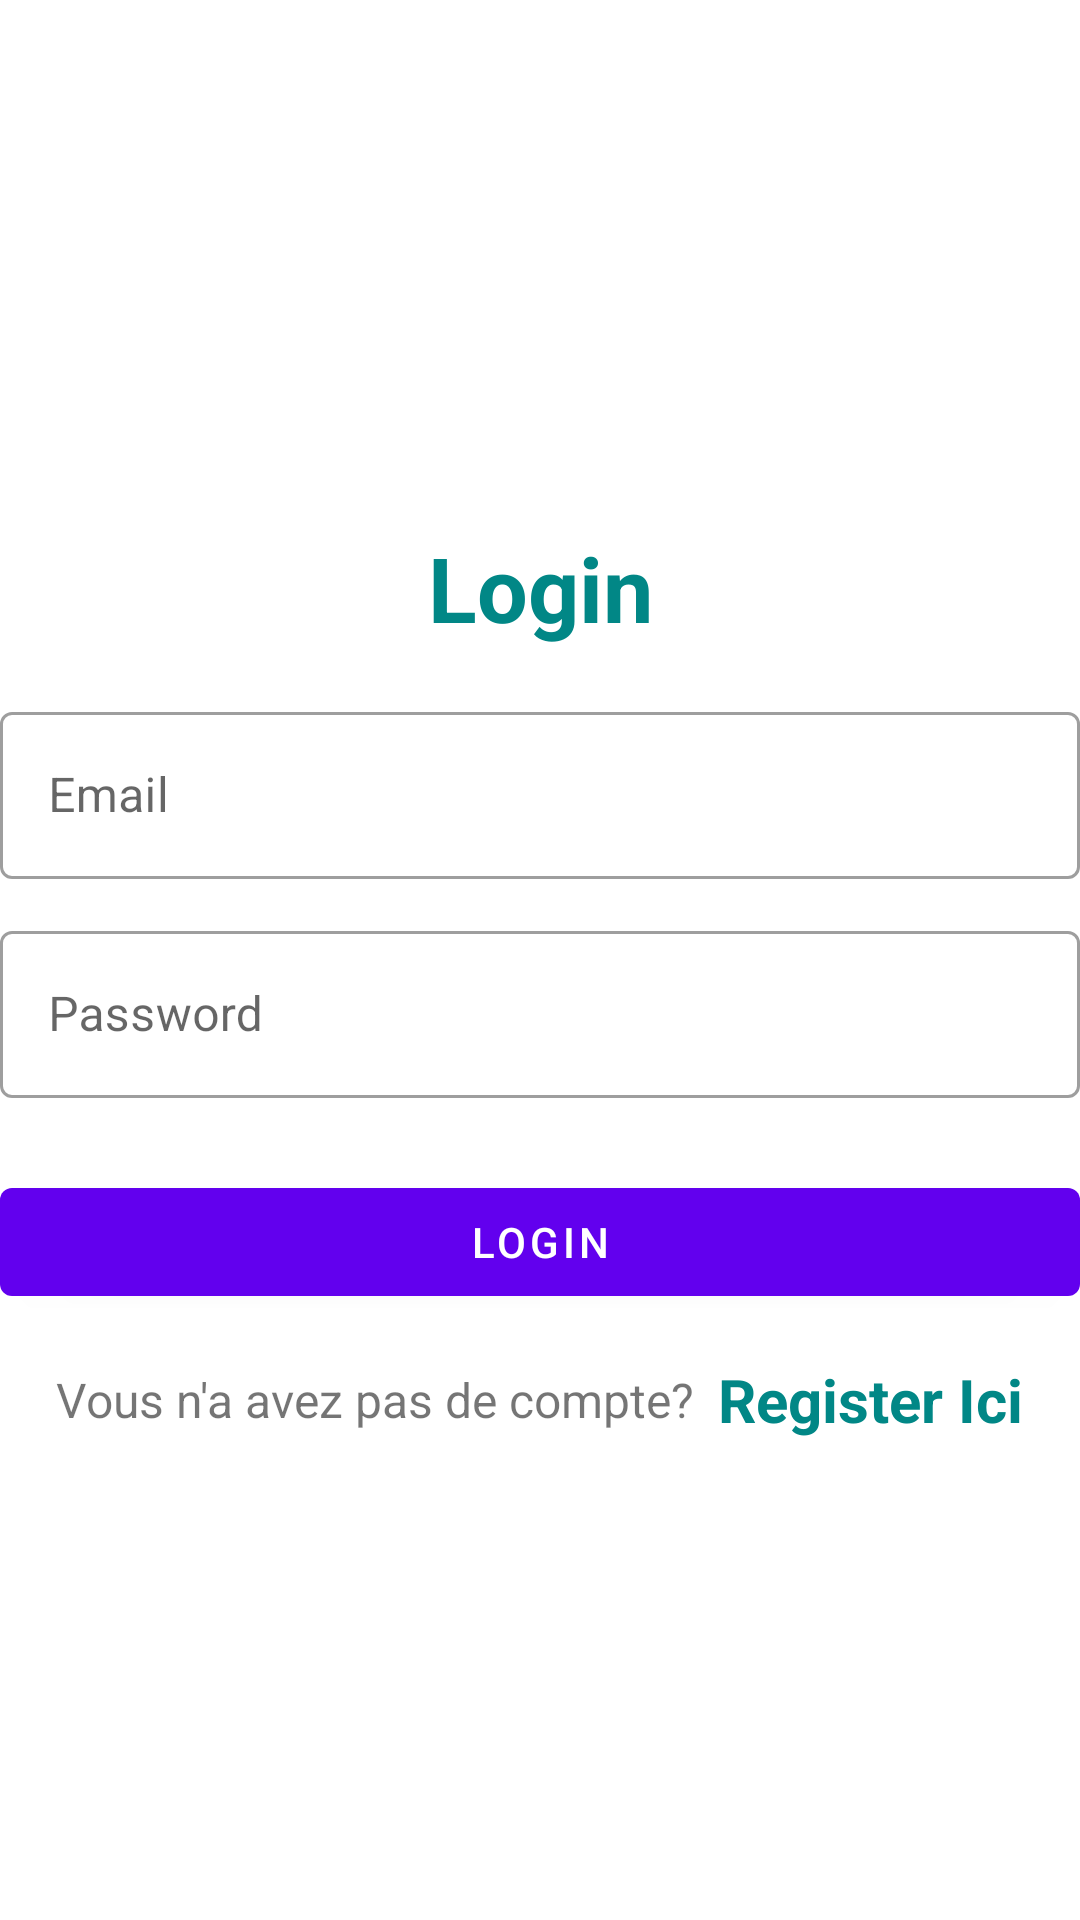

This screen was rendered from an Android layout file. Write that file and the resources it references.
<!-- AndroidManifest.xml: application theme Theme.InvSysIT -->
<!-- res/layout/activity_main.xml -->
<?xml version="1.0" encoding="utf-8"?>
<LinearLayout xmlns:android="http://schemas.android.com/apk/res/android"
    xmlns:app="http://schemas.android.com/apk/res-auto"
    xmlns:tools="http://schemas.android.com/tools"
    android:layout_width="match_parent"
    android:layout_height="match_parent"
    tools:context=".MainActivity"
    android:gravity="center"
    android:orientation="vertical">


    <TextView
        android:layout_width="match_parent"
        android:layout_height="wrap_content"
        android:text="Login"
        android:textSize="30sp"
        android:textStyle="bold"
        android:textColor="@color/teal_700"
        android:gravity="center_horizontal"
        android:layout_marginVertical="16dp"/>


    <com.google.android.material.textfield.TextInputLayout
        android:layout_width="match_parent"
        style="@style/Widget.MaterialComponents.TextInputLayout.OutlinedBox"
        android:layout_height="wrap_content">

        <com.google.android.material.textfield.TextInputEditText
            android:id="@+id/LoginEmail"
            android:layout_width="match_parent"
            android:layout_height="wrap_content"
            android:hint="Email"
            android:inputType="textEmailAddress"/>
    </com.google.android.material.textfield.TextInputLayout>


    <com.google.android.material.textfield.TextInputLayout
        android:layout_width="match_parent"
        style="@style/Widget.MaterialComponents.TextInputLayout.OutlinedBox"
        android:layout_height="wrap_content"
        android:layout_marginTop="12dp">

        <com.google.android.material.textfield.TextInputEditText
            android:id="@+id/LoginPass"
            android:layout_width="match_parent"
            android:layout_height="wrap_content"
            android:hint="Password"
            android:inputType="textPassword"/>
    </com.google.android.material.textfield.TextInputLayout>

    <com.google.android.material.button.MaterialButton
        android:id="@+id/btnLogin"
        android:layout_width="match_parent"
        android:layout_height="wrap_content"
        android:layout_marginTop="24dp"
        android:text="Login"/>

    <LinearLayout
        android:layout_width="match_parent"
        android:layout_height="wrap_content"
        android:layout_marginTop="15dp"
        android:gravity="center"
        android:orientation="horizontal">

        <TextView
            android:layout_width="wrap_content"
            android:layout_height="wrap_content"
            android:text="Vous n'a avez pas de compte?"
            android:textSize="16sp"/>

        <TextView
            android:id="@+id/RegisterHere"
            android:layout_width="wrap_content"
            android:layout_height="wrap_content"
            android:layout_marginLeft="8dp"
            android:text="Register Ici"
            android:textColor="@color/teal_700"
            android:textStyle="bold"
            android:textSize="20sp"/>

    </LinearLayout>
</LinearLayout>
<!-- resources referenced by this layout -->
<resources>
  <style name="Theme.InvSysIT" parent="Theme.MaterialComponents.DayNight.NoActionBar">
          
          <item name="colorPrimary">@color/purple_500</item>
          <item name="colorPrimaryVariant">@color/purple_700</item>
          <item name="colorOnPrimary">@color/white</item>
          
          <item name="colorSecondary">@color/teal_200</item>
          <item name="colorSecondaryVariant">@color/teal_700</item>
          <item name="colorOnSecondary">@color/black</item>
          
          <item name="android:statusBarColor" tools:targetApi="l">?attr/colorPrimaryVariant</item>
          
      </style>
  <!-- not gathered from this repository: default colours our renderer supplied (Android Studio template values) -->
  <color name="purple_500">#FF6200EE</color>
  <color name="purple_700">#FF3700B3</color>
  <color name="teal_200">#FF03DAC5</color>
  <color name="teal_700">#FF018786</color>
  <color name="black">#FF000000</color>
  <color name="white">#FFFFFFFF</color>
</resources>
